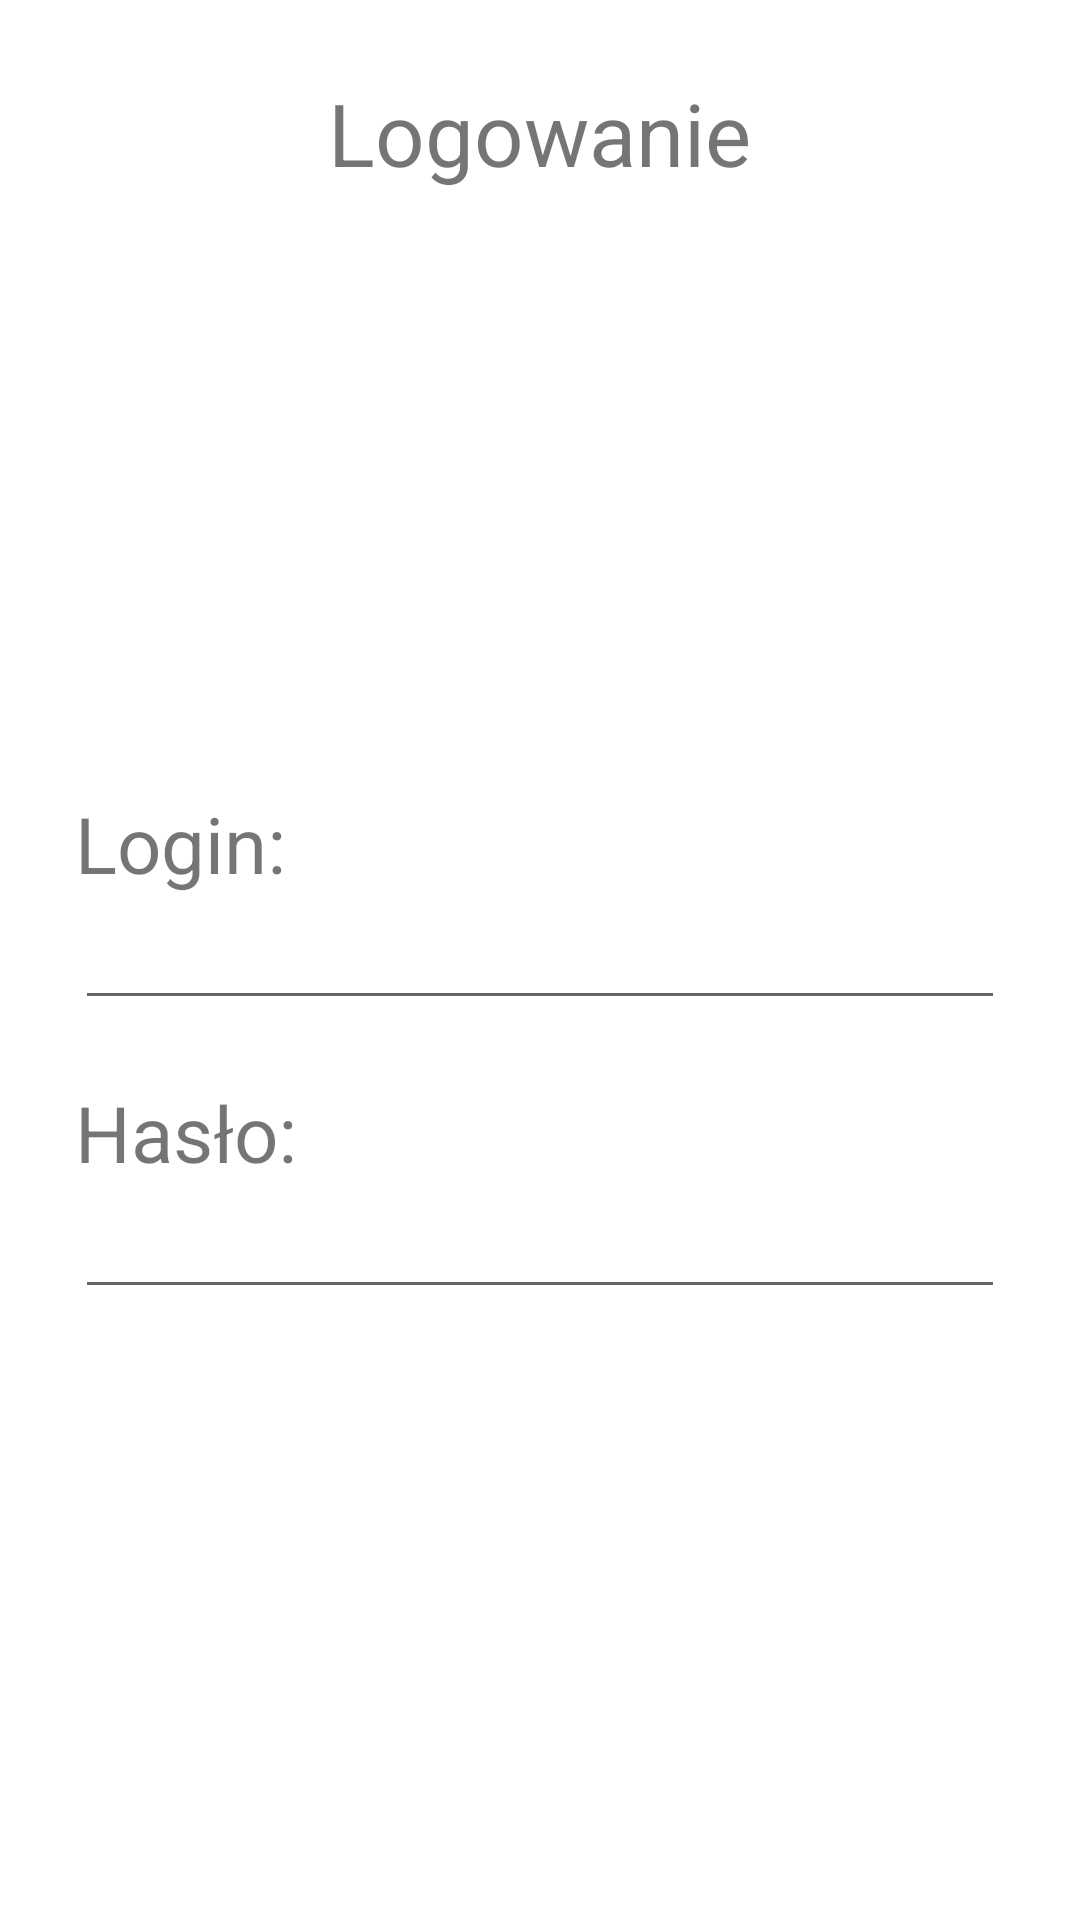

Reconstruct the res/layout file that produces this screen, plus the resources it refers to.
<!-- AndroidManifest.xml: application theme Theme.NowaAplikacja -->
<!-- res/layout/activity_logowanie.xml -->
<?xml version="1.0" encoding="utf-8"?>
<RelativeLayout xmlns:android="http://schemas.android.com/apk/res/android"
    xmlns:app="http://schemas.android.com/apk/res-auto"
    xmlns:tools="http://schemas.android.com/tools"
    android:layout_width="match_parent"
    android:layout_height="match_parent"
    tools:context=".LogowanieActivity"
    android:padding="25dp">

    <TextView
        android:id="@+id/tekst"
        android:layout_width="wrap_content"
        android:layout_height="wrap_content"
        android:layout_centerHorizontal="true"
        android:textSize="29sp"
        android:text="@string/Log"
        />

    <TextView
        android:id="@+id/tekst1"
        android:layout_width="wrap_content"
        android:layout_height="wrap_content"
        android:layout_below="@id/tekst"
        android:layout_alignParentLeft="true"
        android:layout_marginTop="200dp"
        android:textSize="26sp"
        android:text="@string/Login"/>

    <EditText
        android:id="@+id/login"
        android:layout_width="match_parent"
        android:layout_height="wrap_content"
        android:layout_below="@id/tekst1"
        android:inputType="text"/>

    <TextView
        android:id="@+id/tekst2"
        android:layout_width="wrap_content"
        android:layout_height="wrap_content"
        android:layout_below="@id/login"
        android:layout_alignParentLeft="true"
        android:layout_marginTop="20dp"
        android:textSize="26sp"
        android:text="@string/Password"/>

    <EditText
        android:id="@+id/password"
        android:layout_width="match_parent"
        android:layout_height="wrap_content"
        android:layout_below="@id/tekst2"
        android:inputType="textPassword"/>

</RelativeLayout>
<!-- resources referenced by this layout -->
<resources>
  <string name="Log">Logowanie</string>
  <string name="Login">Login: </string>
  <string name="Password">Hasło: </string>
  <style name="Theme.NowaAplikacja" parent="Theme.MaterialComponents.DayNight.DarkActionBar">
          
          <item name="colorPrimary">@color/purple_500</item>
          <item name="colorPrimaryVariant">@color/purple_700</item>
          <item name="colorOnPrimary">@color/white</item>
          
          <item name="colorSecondary">@color/teal_200</item>
          <item name="colorSecondaryVariant">@color/teal_700</item>
          <item name="colorOnSecondary">@color/black</item>
          
          <item name="android:statusBarColor" tools:targetApi="l">?attr/colorPrimaryVariant</item>
          
      </style>
  <!-- not gathered from this repository: default colours our renderer supplied (Android Studio template values) -->
  <color name="purple_500">#FF6200EE</color>
  <color name="purple_700">#FF3700B3</color>
  <color name="teal_200">#FF03DAC5</color>
  <color name="teal_700">#FF018786</color>
  <color name="black">#FF000000</color>
  <color name="white">#FFFFFFFF</color>
</resources>
